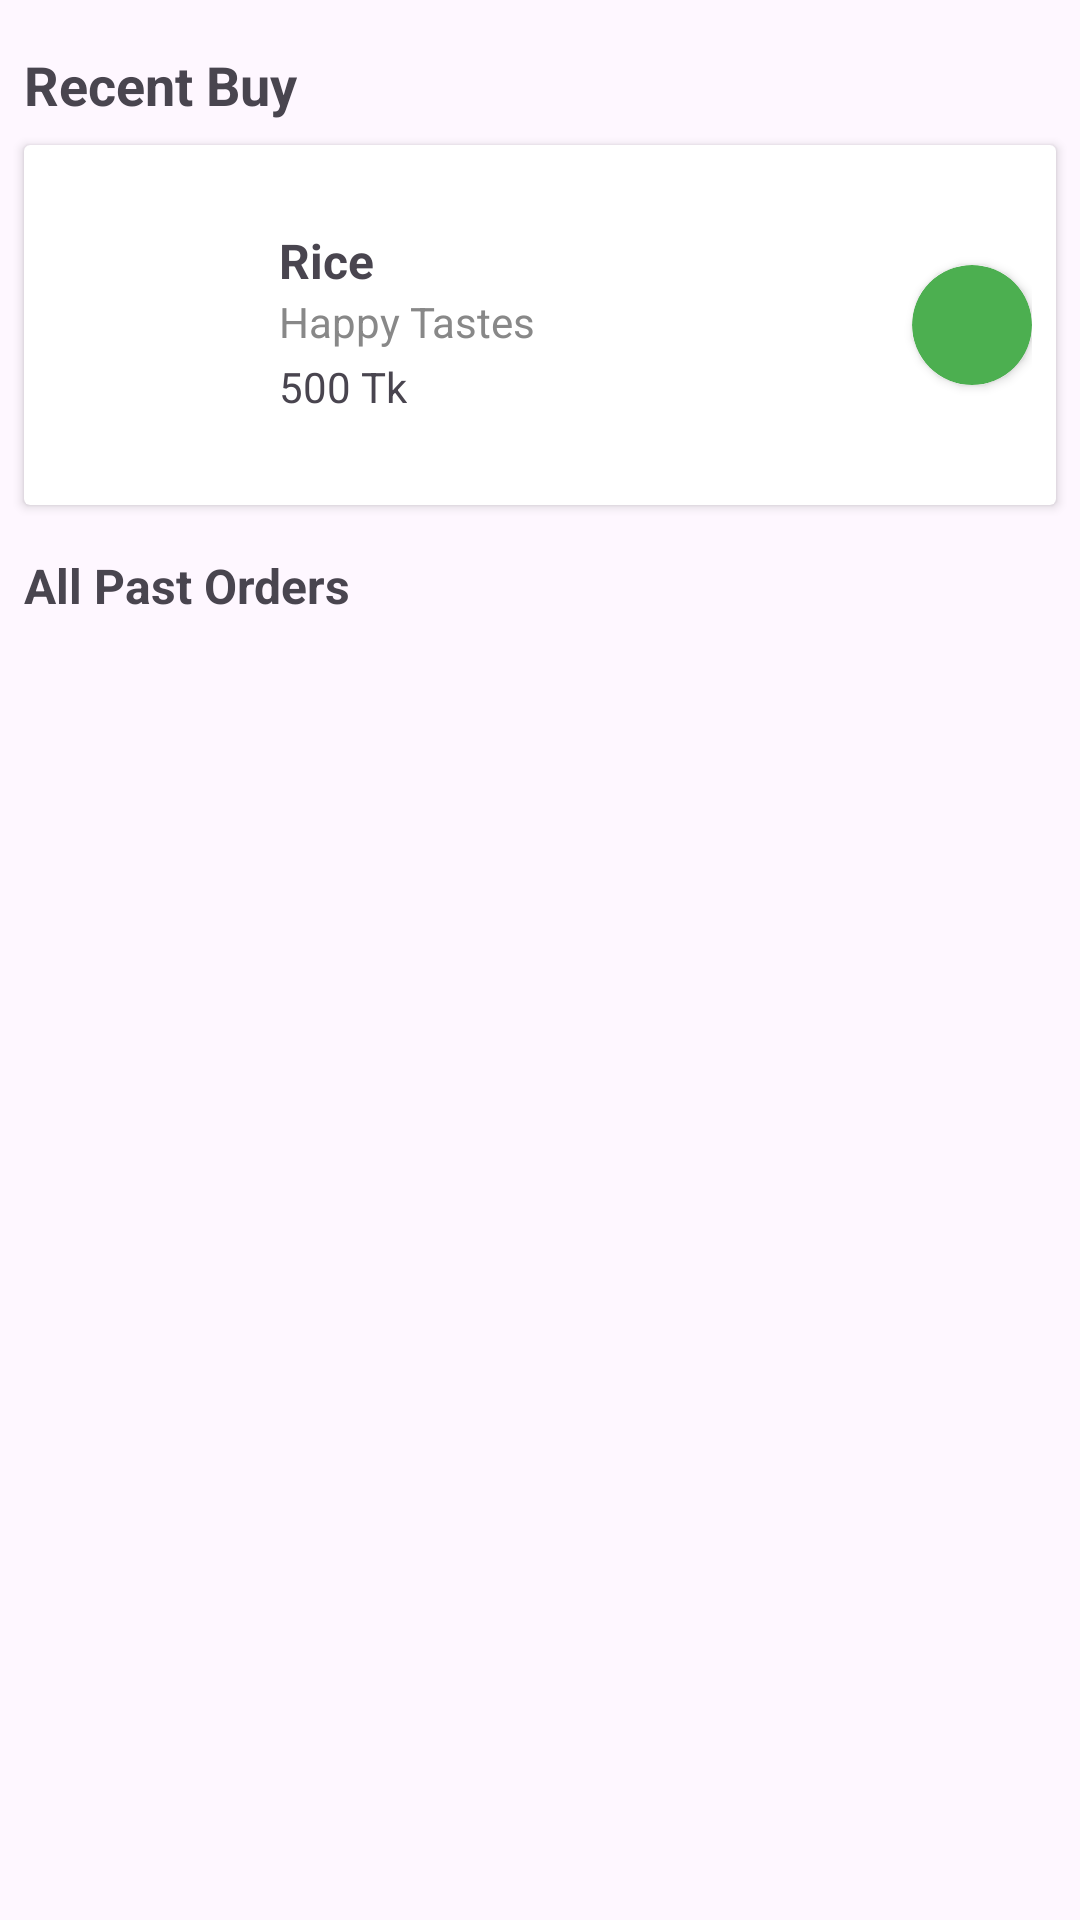

Android layout source for this screen:
<!-- AndroidManifest.xml: application theme Theme.Foodigo -->
<!-- res/layout/fragment_history.xml -->
<?xml version="1.0" encoding="utf-8"?>
<FrameLayout xmlns:android="http://schemas.android.com/apk/res/android"
    xmlns:app="http://schemas.android.com/apk/res-auto"
    xmlns:tools="http://schemas.android.com/tools"
    android:layout_width="match_parent"
    android:layout_height="match_parent"
    tools:context=".Fragment.HistoryFragment">

    <androidx.constraintlayout.widget.ConstraintLayout
        android:layout_width="match_parent"
        android:layout_height="match_parent">

        
        <TextView
            android:id="@+id/textView23"
            android:layout_width="wrap_content"
            android:layout_height="wrap_content"
            android:layout_marginStart="8dp"
            android:layout_marginTop="16dp"
            android:text="Recent Buy"
            android:textSize="18sp"
            android:textStyle="bold"
            app:layout_constraintStart_toStartOf="parent"
            app:layout_constraintTop_toTopOf="parent" />

        
        <androidx.cardview.widget.CardView
            android:id="@+id/cardView2"
            android:layout_width="match_parent"
            android:layout_height="120dp"
            android:layout_marginStart="8dp"
            android:layout_marginTop="8dp"
            android:layout_marginEnd="8dp"
            app:layout_constraintEnd_toEndOf="parent"
            app:layout_constraintStart_toStartOf="parent"
            app:layout_constraintTop_toBottomOf="@+id/textView23">

            <androidx.constraintlayout.widget.ConstraintLayout
                android:layout_width="match_parent"
                android:layout_height="match_parent"
                android:padding="8dp">

                <ImageView
                    android:id="@+id/buyAgainFoodImage"
                    android:layout_width="65dp"
                    android:layout_height="65dp"
                    app:layout_constraintTop_toTopOf="parent"
                    app:layout_constraintBottom_toBottomOf="parent"
                    app:layout_constraintStart_toStartOf="parent"
                    android:src="@drawable/menu1" />

                <TextView
                    android:id="@+id/buyAgainFoodName"
                    android:layout_width="0dp"
                    android:layout_height="wrap_content"
                    android:layout_marginStart="12dp"
                    android:text="Rice"
                    android:textSize="16sp"
                    android:textStyle="bold"
                    app:layout_constraintStart_toEndOf="@+id/buyAgainFoodImage"
                    app:layout_constraintTop_toTopOf="@+id/buyAgainFoodImage"
                    app:layout_constraintEnd_toStartOf="@+id/orderStatus" />

                <TextView
                    android:id="@+id/buyAgainFoodOwner"
                    android:layout_width="0dp"
                    android:layout_height="wrap_content"
                    android:layout_marginStart="12dp"
                    android:text="Happy Tastes"
                    android:textSize="14sp"
                    android:textColor="#888888"
                    app:layout_constraintStart_toEndOf="@+id/buyAgainFoodImage"
                    app:layout_constraintTop_toBottomOf="@+id/buyAgainFoodName"
                    app:layout_constraintEnd_toStartOf="@+id/orderStatus" />

                <TextView
                    android:id="@+id/buyAgainFoodPrice"
                    android:layout_width="wrap_content"
                    android:layout_height="wrap_content"
                    android:text="500 Tk"
                    android:textSize="14sp"
                    app:layout_constraintStart_toStartOf="@+id/buyAgainFoodName"
                    app:layout_constraintTop_toBottomOf="@+id/buyAgainFoodOwner"
                    app:layout_constraintBottom_toBottomOf="@+id/buyAgainFoodImage" />

                <androidx.cardview.widget.CardView
                    android:id="@+id/orderStatus"
                    android:layout_width="40dp"
                    android:layout_height="40dp"
                    app:cardCornerRadius="20dp"
                    app:cardBackgroundColor="#4CAF50"
                    app:layout_constraintEnd_toEndOf="parent"
                    app:layout_constraintTop_toTopOf="parent"
                    app:layout_constraintBottom_toBottomOf="parent" />

            </androidx.constraintlayout.widget.ConstraintLayout>

        </androidx.cardview.widget.CardView>

        
        <TextView
            android:id="@+id/textView28"
            android:layout_width="wrap_content"
            android:layout_height="wrap_content"
            android:layout_marginStart="8dp"
            android:layout_marginTop="16dp"
            android:text="All Past Orders"
            android:textSize="16sp"
            android:textStyle="bold"
            app:layout_constraintStart_toStartOf="parent"
            app:layout_constraintTop_toBottomOf="@+id/cardView2" />

        
        <androidx.recyclerview.widget.RecyclerView
            android:id="@+id/buyAgainRecyclerView"
            android:layout_width="0dp"
            android:layout_height="0dp"
            android:layout_marginTop="8dp"
            app:layout_constraintTop_toBottomOf="@+id/textView28"
            app:layout_constraintStart_toStartOf="parent"
            app:layout_constraintEnd_toEndOf="parent"
            app:layout_constraintBottom_toBottomOf="parent"
            tools:listitem="@layout/buy_again_item" />

    </androidx.constraintlayout.widget.ConstraintLayout>

</FrameLayout>
<!-- res/layout/buy_again_item.xml (included above) -->
<?xml version="1.0" encoding="utf-8"?>
<androidx.constraintlayout.widget.ConstraintLayout xmlns:android="http://schemas.android.com/apk/res/android"
    android:layout_width="match_parent"
    android:layout_height="wrap_content"
    xmlns:app="http://schemas.android.com/apk/res-auto">

    <androidx.cardview.widget.CardView
        android:id="@+id/cardView2"
        android:layout_width="match_parent"
        android:layout_height="100dp"
        android:layout_marginStart="8dp"
        android:layout_marginTop="8dp"
        android:layout_marginEnd="8dp"
        android:layout_marginBottom="8dp"
        app:layout_constraintBottom_toBottomOf="parent"
        app:layout_constraintEnd_toEndOf="parent"
        app:layout_constraintStart_toStartOf="parent"
        app:layout_constraintTop_toTopOf="parent">

        <androidx.constraintlayout.widget.ConstraintLayout
            android:layout_width="match_parent"
            android:layout_height="match_parent">

            <ImageView
                android:id="@+id/buyAgainFoodImage"
                android:layout_width="65dp"
                android:layout_height="65dp"
                android:layout_marginStart="8dp"
                android:layout_marginTop="8dp"
                android:src="@drawable/menu1"
                app:layout_constraintBottom_toBottomOf="parent"
                app:layout_constraintStart_toStartOf="parent"
                app:layout_constraintTop_toTopOf="parent" />

            <TextView
                android:id="@+id/buyAgainFoodName"
                android:layout_width="170dp"
                android:layout_height="wrap_content"
                android:layout_marginStart="16dp"
                android:text="Food name"
                android:textSize="16sp"
                app:layout_constraintBottom_toTopOf="@+id/buyAgainFoodOwner"
                app:layout_constraintStart_toEndOf="@+id/buyAgainFoodImage"
                app:layout_constraintTop_toTopOf="parent"
                app:layout_constraintVertical_chainStyle="packed" />

            
            <TextView
                android:id="@+id/buyAgainFoodOwner"
                android:layout_width="wrap_content"
                android:layout_height="wrap_content"
                android:layout_marginStart="16dp"
                android:text="Owner name"
                android:textSize="14sp"
                android:textColor="#888888"
                app:layout_constraintBottom_toTopOf="@+id/buyAgainFoodPrice"
                app:layout_constraintStart_toEndOf="@+id/buyAgainFoodImage"
                app:layout_constraintTop_toBottomOf="@+id/buyAgainFoodName" />

            <TextView
                android:id="@+id/buyAgainFoodPrice"
                android:layout_width="wrap_content"
                android:layout_height="wrap_content"
                android:text="300 Tk"
                android:textSize="14sp"
                app:layout_constraintBottom_toBottomOf="parent"
                app:layout_constraintStart_toStartOf="@+id/buyAgainFoodName"
                app:layout_constraintTop_toBottomOf="@+id/buyAgainFoodOwner" />

            <ImageView
                android:id="@+id/buy_again_trash"
                android:layout_width="wrap_content"
                android:layout_height="wrap_content"

                android:layout_marginTop="8dp"
                android:background="@drawable/trash"
                app:layout_constraintEnd_toEndOf="@+id/buyAgainFoodButton"
                app:layout_constraintStart_toStartOf="@+id/buyAgainFoodButton"
                app:layout_constraintTop_toBottomOf="@+id/buyAgainFoodButton" />

            <androidx.appcompat.widget.AppCompatButton
                android:id="@+id/buyAgainFoodButton"
                android:layout_width="85dp"
                android:layout_height="30dp"
                android:layout_marginEnd="16dp"
                android:background="@color/orangecolor"
                android:text="Buy Again"
                android:textAllCaps="false"
                android:textColor="@color/white"
                app:layout_constraintEnd_toEndOf="parent"
                app:layout_constraintTop_toTopOf="@+id/buyAgainFoodName" />

        </androidx.constraintlayout.widget.ConstraintLayout>

    </androidx.cardview.widget.CardView>

</androidx.constraintlayout.widget.ConstraintLayout>
<!-- resources referenced by this layout -->
<resources>
  <color name="orangecolor">#FF5810</color>
  <color name="white">#FFFFFFFF</color>
  <style name="Theme.Foodigo" parent="Base.Theme.Foodigo" />
  <style name="Base.Theme.Foodigo" parent="Theme.Material3.DayNight.NoActionBar">
          
          
      </style>
</resources>
